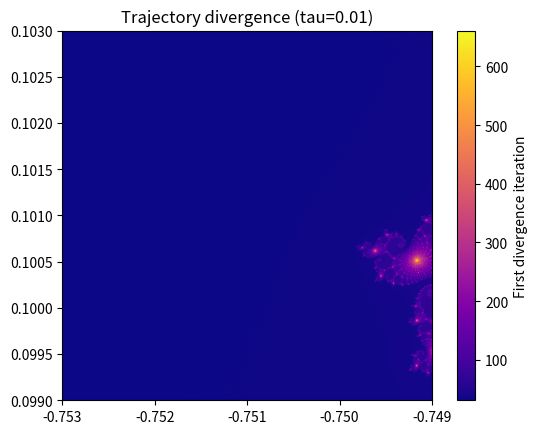
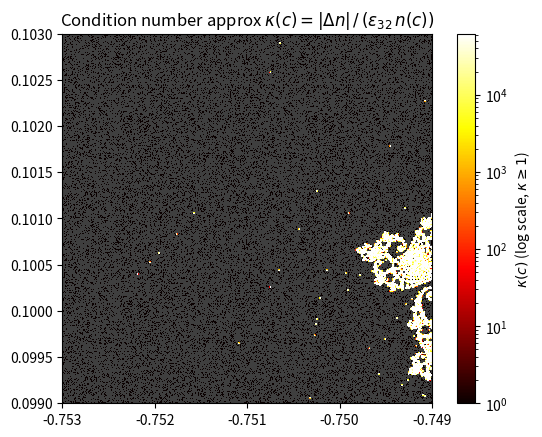

Generate these figures, in order, with matplotlib:
import numpy as np
import matplotlib.pyplot as plt
from matplotlib.colors import LogNorm

N, MAX_ITER, TAU = 512, 1000, 0.01
x = np.linspace(-0.7530, -0.7490, N)
y = np.linspace(0.0990, 0.1030, N)
C64 = (x[np.newaxis, :] + 1j * y[:, np.newaxis]).astype(np.complex128)
C32 = C64.astype(np.complex64)
z32 = np.zeros_like(C32)
z64 = np.zeros_like(C64)

diverge = np.full((N, N), MAX_ITER, dtype=np.int32)
active = np.ones((N, N), dtype=bool)

for k in range(MAX_ITER):
    if not active.any():
        break

    z32[active] = z32[active]**2 + C32[active]
    z64[active] = z64[active]**2 + C64[active]

    diff = (
        np.abs(z32.real.astype(np.float64) - z64.real)
        + np.abs(z32.imag.astype(np.float64) - z64.imag)
    )

    newly = active & (diff > TAU)
    diverge[newly] = k
    active[newly] = False

num_diverged = np.sum(diverge < MAX_ITER)
print( num_diverged / N**2)

plt.imshow(
    diverge,
    cmap="plasma",
    origin="lower",
    extent=[-0.7530, -0.7490, 0.0990, 0.1030],
)
plt.colorbar(label="First divergence iteration")
plt.title(f"Trajectory divergence (tau={TAU})")
plt.show()

# ---------------------------------------
# M2
# ---------------------------------------

N, MAX_ITER = 512, 1000

x = np.linspace(-0.7530, -0.7490, N)

y = np.linspace(0.0990, 0.1030, N)

C = (x[np.newaxis, :] + 1j * y[:, np.newaxis]).astype(np.complex128)

eps32 = float(np.finfo(np.float32).eps)

delta = np.maximum(eps32 * np.abs(C), 1e-10)

def escape_count(C, max_iter):

    z = np.zeros_like(C)

    cnt = np.full(C.shape, max_iter, dtype=np.int32)

    esc = np.zeros(C.shape, dtype=bool)

    for k in range(max_iter):

        z[~esc] = z[~esc] ** 2 + C[~esc]

        newly = ~esc & (np.abs(z) > 2.0)

        cnt[newly] = k

        esc[newly] = True

    return cnt

n_base = escape_count(C, MAX_ITER).astype(float)

n_perturb = escape_count(C + delta, MAX_ITER).astype(float)

dn = np.abs(n_base - n_perturb)

kappa = np.where(n_base > 0, dn / (eps32 * n_base), np.nan)

cmap_k = plt.cm.hot.copy()

cmap_k.set_bad("0.25")

vmax = np.nanpercentile(kappa, 99)

plt.imshow(

    kappa,

    cmap=cmap_k,

    origin="lower",

    extent=[-0.7530, -0.7490, 0.0990, 0.1030],

    norm=LogNorm(vmin=1, vmax=vmax),


)

plt.colorbar(label=r"$\kappa(c)$ (log scale, $\kappa \geq 1$)")

plt.title(

    r"Condition number approx $\kappa(c) = |\Delta n|\,/\,(\varepsilon_{32}\,n(c))$"

)

plt.show()
